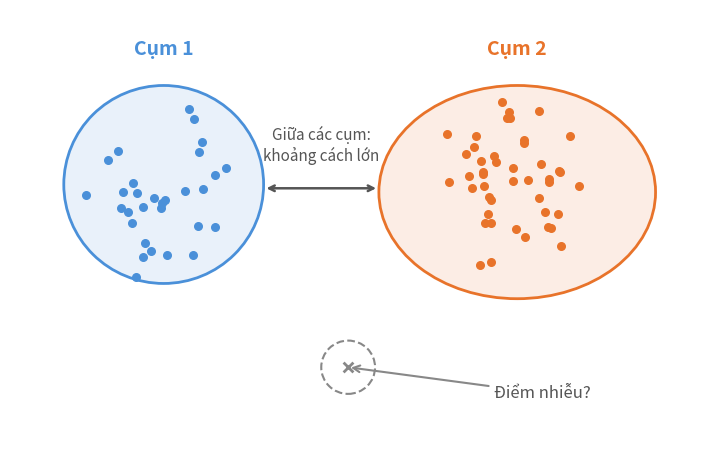

The matplotlib source for this figure: (Note: this script raises an exception after producing the figure.)
"""Clustering example: two clusters + outlier, color-coded."""
import numpy as np
import matplotlib
matplotlib.use("Agg")
import matplotlib.pyplot as plt
import matplotlib.patches as mpatches

rng = np.random.RandomState(3)
c1 = rng.randn(30, 2) * np.array([0.45, 0.5]) + np.array([-2.8, 0.3])
c2_raw = rng.randn(80, 2) * np.array([0.65, 0.55]) + np.array([1.8, 0.2])
# Keep only points inside the ellipse (semi-axes 1.8, 1.4)
mask = ((c2_raw[:, 0] - 1.8)**2 / 1.8**2 + (c2_raw[:, 1] - 0.2)**2 / 1.4**2) <= 1.0
c2 = c2_raw[mask][:45]
outlier = np.array([[-0.4, -2.1]])

fig, ax = plt.subplots(figsize=(7, 4.5))

# Cluster regions (filled ellipses)
ell1_bg = mpatches.Ellipse((-2.8, 0.3), 2.6, 2.6,
                            facecolor="#4a90d9", alpha=0.12, edgecolor="none")
ell2_bg = mpatches.Ellipse((1.8, 0.2), 3.6, 2.8,
                            facecolor="#e8732a", alpha=0.12, edgecolor="none")
ax.add_patch(ell1_bg)
ax.add_patch(ell2_bg)

# Cluster borders
ell1 = mpatches.Ellipse((-2.8, 0.3), 2.6, 2.6,
                         fill=False, edgecolor="#4a90d9", linewidth=2)
ell2 = mpatches.Ellipse((1.8, 0.2), 3.6, 2.8,
                         fill=False, edgecolor="#e8732a", linewidth=2)
ell3 = mpatches.Ellipse((-0.4, -2.1), 0.7, 0.7,
                         fill=False, edgecolor="#888", linewidth=1.5, linestyle="--")
ax.add_patch(ell1)
ax.add_patch(ell2)
ax.add_patch(ell3)

# Points
ax.scatter(c1[:, 0], c1[:, 1], s=30, color="#4a90d9", zorder=3)
ax.scatter(c2[:, 0], c2[:, 1], s=30, color="#e8732a", zorder=3)
ax.scatter(outlier[:, 0], outlier[:, 1], s=50, color="#888", zorder=3, marker="x", linewidths=2)

# Cluster labels above ellipses (outside)
# ell1 top: y = 0.3 + 1.3 = 1.6 → label at y=1.95
# ell2 top: y = 0.2 + 1.4 = 1.6 → label at y=1.95
ax.text(-2.8, 1.95, "Cụm 1", fontsize=14, fontweight="bold",
        color="#4a90d9", ha="center", va="bottom", zorder=4)
ax.text(1.8, 1.95, "Cụm 2", fontsize=14, fontweight="bold",
        color="#e8732a", ha="center", va="bottom", zorder=4)

# Arrow touches right edge of ell1 (-1.5, 0.25) → left edge of ell2 (0.0, 0.25)
ax.annotate("", xy=(0.0, 0.25), xytext=(-1.5, 0.25),
            arrowprops=dict(arrowstyle="<->", color="#555", lw=1.8))
ax.text(-0.75, 0.62, "Giữa các cụm:\nkhoảng cách lớn",
        fontsize=11, color="#555", ha="center")

# Annotation: outlier
ax.annotate("Điểm nhiễu?",
            xy=(-0.4, -2.1), xytext=(1.5, -2.5),
            fontsize=12, color="#555",
            arrowprops=dict(arrowstyle="->", color="#888", lw=1.5))

ax.set_xlim(-4.8, 4.2)
ax.set_ylim(-3.2, 2.6)
ax.axis("off")
fig.tight_layout(pad=0.3)
fig.savefig("../clustering-example.svg", format="svg", bbox_inches="tight")
print("Saved clustering-example.svg")
